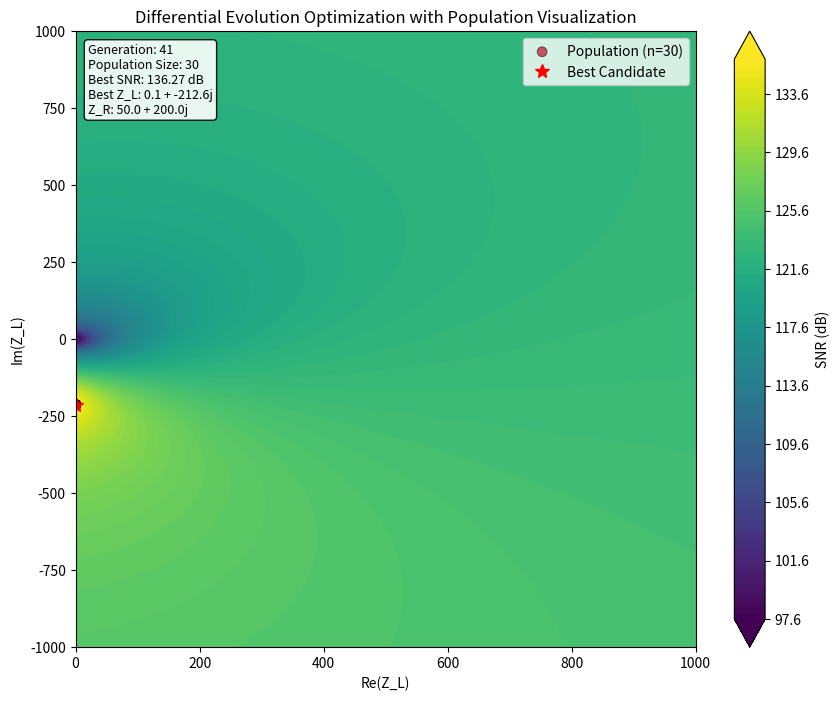

Write the Python code that produced this figure.
import numpy as np
import matplotlib.pyplot as plt
import matplotlib as mpl
from matplotlib.animation import FuncAnimation, FFMpegWriter
from scipy.optimize import differential_evolution

# Specify the path to ffmpeg executable (adjust based on your installation)
mpl.rcParams['animation.ffmpeg_path'] = r'C:\Users\giyua\Downloads\ffmpeg-2025-05-26-git-43a69886b2-essentials_build\ffmpeg-2025-05-26-git-43a69886b2-essentials_build\bin\ffmpeg.exe'

# Define the SNR function
def snr(Z_L, g, Z_RT, S_I_T, N_na, k, T, Z_R):
    denom_sum = Z_R + Z_L
    small_mask = np.abs(denom_sum) < 1e-12  # Mask where denom is too small

    # Avoid divide-by-zero by substituting with zeros where denom_sum is too small
    safe_Z_L_over_sum = np.where(small_mask, 0, Z_L / denom_sum)
    safe_Z_R_over_sum = np.where(small_mask, 0, Z_R / denom_sum)

    numerator = g**2 * np.abs(safe_Z_L_over_sum)**2 * np.abs(Z_RT)**2 * S_I_T
    denominator = N_na + g**2 * np.abs(safe_Z_R_over_sum)**2 * 2 * k * T * np.real(Z_L)

    # Final SNR calculation (avoid division by zero in final denominator too)
    return np.where(denominator == 0, np.inf, numerator / denominator)

# Define the objective function to minimize (-SNR)
# x = [Re_Z_L, Im_Z_L, Re_Z_R, Im_Z_R]
def objective(x, g, Z_RT, S_I_T, N_na, k, T, Z_R):
    Re_Z_L, Im_Z_L = x
    Z_L = Re_Z_L + 1j * Im_Z_L

    return -snr(Z_L, g, Z_RT, S_I_T, N_na, k, T, Z_R)

# Set fixed parameters
g = 1
Z_T = 50 + 50j  # Transmitter antenna self-impedance (for reference, not used directly)
Z_RT = 50 + 1j  # Mutual impedance (assumed)
S_I_T = 1
N_na = 1e-9
k = 1.38e-23
T = 300
Z_R = 50 + 200j

# Define bounds for optimization
# [Re_Z_L, Im_Z_L, Re_Z_R, Im_Z_R]
# Re_Z_L and Re_Z_R must be >= 0 (physical constraint for passive impedances)
bounds = [(0.1, 1000), (-1000, 1000)]

# Lists to store best parameters and population at each iteration
best_params_list = []
population_history = []
fitness_history = []

# Modified callback function to record population and fitness
def callback(xk, convergence):
    best_params_list.append(xk)
    # Note: The callback doesn't give us access to the full population
    # We'll need to use a custom optimization wrapper

# Custom wrapper class to capture population
class PopulationTracker:
    def __init__(self):
        self.populations = []
        self.best_candidates = []
        self.fitnesses = []
    
    def __call__(self, func, bounds, args=(), **kwargs):
        # Store original callback
        original_callback = kwargs.get('callback', None)
        
        def new_callback(xk, convergence):
            self.best_candidates.append(xk.copy())
            if original_callback:
                original_callback(xk, convergence)
        
        kwargs['callback'] = new_callback
        
        # We'll monkey patch the differential evolution to capture populations
        # This is a bit hacky but necessary since scipy doesn't expose population
        original_differential_evolution = differential_evolution
        
        def patched_de(func, bounds, **de_kwargs):
            # Create a wrapper that captures intermediate results
            result = original_differential_evolution(func, bounds, **de_kwargs)
            return result
        
        return patched_de(func, bounds, **kwargs)

# Since we can't easily access the internal population from scipy's differential_evolution,
# let's create a simplified version that captures what we need
def simple_differential_evolution_with_tracking(bounds, popsize=50, maxiter=100):
    """Simplified DE that tracks population evolution"""
    n_params = len(bounds)
    
    # Initialize population
    pop = np.random.rand(popsize, n_params)
    for i in range(n_params):
        pop[:, i] = bounds[i][0] + pop[:, i] * (bounds[i][1] - bounds[i][0])
    
    population_history.clear()
    best_params_list.clear()
    fitness_history.clear()
    
    for generation in range(maxiter):
        # Evaluate fitness for all individuals
        fitness = np.array([objective(ind, g, Z_RT, S_I_T, N_na, k, T, Z_R) for ind in pop])
        
        # Store current population and fitness
        population_history.append(pop.copy())
        fitness_history.append(fitness.copy())
        
        # Find best individual
        best_idx = np.argmin(fitness)
        best_params_list.append(pop[best_idx].copy())
        
        # Simple DE mutation and crossover (simplified version)
        new_pop = pop.copy()
        F = 0.8  # mutation factor
        CR = 0.7  # crossover probability
        
        for i in range(popsize):
            # Select three random individuals (different from current)
            candidates = list(range(popsize))
            candidates.remove(i)
            a, b, c = np.random.choice(candidates, 3, replace=False)
            
            # Mutation
            mutant = pop[a] + F * (pop[b] - pop[c])
            
            # Ensure bounds
            for j in range(n_params):
                mutant[j] = np.clip(mutant[j], bounds[j][0], bounds[j][1])
            
            # Crossover
            trial = pop[i].copy()
            for j in range(n_params):
                if np.random.rand() < CR or j == np.random.randint(n_params):
                    trial[j] = mutant[j]
            
            # Selection
            trial_fitness = objective(trial, g, Z_RT, S_I_T, N_na, k, T, Z_R)
            if trial_fitness < fitness[i]:
                new_pop[i] = trial
        
        pop = new_pop
        
        # Early stopping if converged
        if generation > 10 and np.std(fitness) < 1e-6:
            break
    
    # Final evaluation
    final_fitness = np.array([objective(ind, g, Z_RT, S_I_T, N_na, k, T, Z_R) for ind in pop])
    best_idx = np.argmin(final_fitness)
    
    return pop[best_idx], -final_fitness[best_idx]

# Run optimization with population tracking
print("Running optimization with population tracking...")
result_x, result_fun = simple_differential_evolution_with_tracking(bounds, popsize=30, maxiter=50)

# Extract optimal results
Re_Z_L_opt, Im_Z_L_opt = result_x
Z_L_opt = Re_Z_L_opt + 1j * Im_Z_L_opt
snr_opt = result_fun
print(f"Optimal Z_L: {Z_L_opt}")
print(f"Optimal Z_R: {Z_R}")
print(f"Optimal SNR: {snr_opt}")

# Compare with open-circuit and matched cases (using optimal Z_R)
Z_L_oc = 1e6 + 0j
Z_L_match = np.conj(Z_R)
snr_oc = snr(Z_L_oc, g, Z_RT, S_I_T, N_na, k, T, Z_R)
snr_match = snr(Z_L_match, g, Z_RT, S_I_T, N_na, k, T, Z_R)
print(f"SNR (Open-Circuit with Optimal Z_R): {snr_oc}")
print(f"SNR (Matched with Optimal Z_R): {snr_match}")

# Set up the animation
fig, ax = plt.subplots(figsize=(10, 8))
ax.set_xlim(0, 1000)
ax.set_ylim(-1000, 1000)
ax.set_xlabel('Re(Z_L)')
ax.set_ylabel('Im(Z_L)')
ax.set_title('Differential Evolution Optimization with Population Visualization')

# Initialize plot elements
contour = None
colorbar = None
population_scatter = None
best_marker = None
text = None

# Animation functions
def init_animation():
    global contour, colorbar, population_scatter, best_marker, text, fig, ax
    
    # Define Z_L grid for contour plot
    re_z_l_vals = np.linspace(0, 1000, 100)
    im_z_l_vals = np.linspace(-1000, 1000, 100)
    Re_Z_L_mesh, Im_Z_L_mesh = np.meshgrid(re_z_l_vals, im_z_l_vals)
    Z_L_grid_mesh = Re_Z_L_mesh + 1j * Im_Z_L_mesh

    snr_grid_init = 10 * np.log10(snr(Z_L_grid_mesh, g, Z_RT, S_I_T, N_na, k, T, Z_R))

    # Clear the axes completely
    ax.clear()

    # Plot initial contour
    contour = ax.contourf(Re_Z_L_mesh, Im_Z_L_mesh, snr_grid_init, levels=100, cmap='viridis', extend='both')

    # Set up axes labels and title
    ax.set_xlabel('Re(Z_L)')
    ax.set_ylabel('Im(Z_L)')
    ax.set_title('Differential Evolution Optimization with Population Visualization')
    ax.set_xlim(0, 1000)
    ax.set_ylim(-1000, 1000)

    # Create colorbar
    if colorbar is None:
        colorbar = fig.colorbar(contour, ax=ax, label='SNR (dB)')

    # Initialize empty plots
    population_scatter = ax.scatter([], [], c=[], s=30, alpha=0.6, cmap='coolwarm', 
                                  edgecolors='black', linewidth=0.5, label='Population')
    best_marker, = ax.plot([], [], 'r*', markersize=10, label='Best Candidate')
    
    # Add legend
    ax.legend(loc='upper right')
    
    # Initialize text
    text = ax.text(0.02, 0.98, "", transform=ax.transAxes, fontsize=10,
                   verticalalignment='top', bbox=dict(boxstyle='round', facecolor='white', alpha=0.8))

    return []

def update_animation(frame):
    global contour, colorbar, population_scatter, best_marker, text, ax
    
    if frame >= len(population_history):
        return []
    
    # Get current population and best candidate
    current_pop = population_history[frame]
    current_fitness = fitness_history[frame]
    best_candidate = best_params_list[frame]
    
    # Recompute SNR grid
    re_z_l_vals = np.linspace(0, 1000, 100)
    im_z_l_vals = np.linspace(-1000, 1000, 100)
    Re_Z_L_mesh, Im_Z_L_mesh = np.meshgrid(re_z_l_vals, im_z_l_vals)
    Z_L_grid_mesh = Re_Z_L_mesh + 1j * Im_Z_L_mesh

    snr_grid_current = 10 * np.log10(snr(Z_L_grid_mesh, g, Z_RT, S_I_T, N_na, k, T, Z_R))

    # Clear and redraw
    ax.clear()
    
    # Create contour plot
    contour = ax.contourf(Re_Z_L_mesh, Im_Z_L_mesh, snr_grid_current, levels=100, cmap='viridis', extend='both')
    
    # Set up axes
    ax.set_xlabel('Re(Z_L)')
    ax.set_ylabel('Im(Z_L)')
    ax.set_title('Differential Evolution Optimization with Population Visualization')
    ax.set_xlim(0, 1000)
    ax.set_ylim(-1000, 1000)

    # Update colorbar
    if colorbar is not None:
        colorbar.update_normal(contour)
    else:
        colorbar = fig.colorbar(contour, ax=ax, label='SNR (dB)')

    # Plot population points
    pop_re = current_pop[:, 0]  # Real parts
    pop_im = current_pop[:, 1]  # Imaginary parts
    
    # Color population points by fitness (blue=good, red=bad)
    normalized_fitness = (current_fitness - current_fitness.min()) / (current_fitness.max() - current_fitness.min() + 1e-10)
    
    population_scatter = ax.scatter(pop_re, pop_im, c=normalized_fitness, s=50, alpha=0.7, 
                                  cmap='coolwarm_r', edgecolors='black', linewidth=0.5, 
                                  label=f'Population (n={len(current_pop)})')
    
    # Plot best candidate
    best_marker, = ax.plot([best_candidate[0]], [best_candidate[1]], 'r*', 
                          markersize=10, label='Best Candidate')
    
    # Add legend
    ax.legend(loc='upper right')
    
    # Calculate SNR at best point
    Z_L_best = best_candidate[0] + 1j * best_candidate[1]
    snr_value_at_best = 10 * np.log10(snr(Z_L_best, g, Z_RT, S_I_T, N_na, k, T, Z_R))
    
    # Update text
    text = ax.text(0.02, 0.98, 
                   f"Generation: {frame}\n"
                   f"Population Size: {len(current_pop)}\n"
                   f"Best SNR: {snr_value_at_best:.2f} dB\n"
                   f"Best Z_L: {best_candidate[0]:.1f} + {best_candidate[1]:.1f}j\n"
                   f"Z_R: {Z_R.real:.1f} + {Z_R.imag:.1f}j", 
                   transform=ax.transAxes, fontsize=9,
                   verticalalignment='top', bbox=dict(boxstyle='round', facecolor='white', alpha=0.9))

    return []

# Create and save animation
print(f"Creating animation with {len(population_history)} frames...")
try:
    writer = FFMpegWriter(fps=5, bitrate=8000)  # Slower fps to see population evolution
    ani = FuncAnimation(fig, update_animation, frames=len(population_history), 
                       init_func=init_animation, blit=False, repeat=True)
    ani.save('optimization_with_population.mp4', writer=writer)
    print("Animation saved as 'optimization_with_population.mp4'")
except Exception as e:
    print(f"Error saving animation as MP4: {e}")
    print("Falling back to GIF format with Pillow writer")
    try:
        ani.save('optimization_with_population.gif', writer='pillow', fps=3)
        print("Animation saved as 'optimization_with_population.gif'")
    except Exception as e2:
        print(f"Error saving as GIF: {e2}")

# Close the plot to free memory
plt.close()
